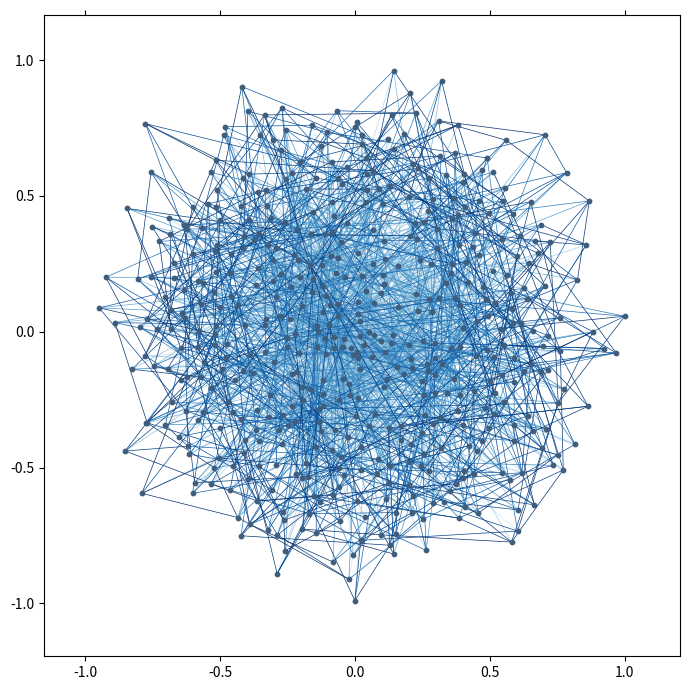

Write the Python code that produced this figure. (Note: this script raises an exception after producing the figure.)
#!/usr/bin/env python3
# -*- coding: utf-8 -*-
"""
Created on Fri Aug  4 14:17:02 2017

@author: graebnerc

This file creates a graph with a degree distribution that follows a power law.
"""

import matplotlib.pyplot as plt
import networkx as nx
import numpy as np
import collections

#%%
power_law_graph = expl_graph = nx.barabasi_albert_graph(500, 5, seed=123)

#%%
plt.clf()
fig, ax = plt.subplots(figsize=(7, 7))

nx.draw_networkx(power_law_graph,
                 pos=nx.spring_layout(power_law_graph),
                 node_color='#3F5D7D',
                 node_size=10, 
                 edge_color=range(10, 
                                  10+power_law_graph.number_of_edges()),
                 width=0.5,
                 # edge_vmin=5.0, 
                 edge_cmap=plt.cm.Blues, 
                 with_labels=False)
ax.set_facecolor('white')
ax.tick_params(
        axis='both',         # changes apply to both axis
        which='both',      # both major and minor ticks are affected
        bottom='off',      # ticks along the bottom edge are off
        top='off',         # ticks along the top edge are off
        left='off',
        labelbottom='off', # labels along the bottom edge are off
        labelleft='off') 
# ax.set_title("A ")
fig.tight_layout()
plt.savefig("output/power-law-dist-graph.pdf")

#%%
degree_sequence = sorted(nx.degree(power_law_graph).values(), reverse=True)

#%%

degree_sequence=sorted(nx.degree(power_law_graph).values(),reverse=True) # degree sequence
degreeCount = collections.Counter(degree_sequence)
deg, cnt = zip(*degreeCount.items())
#print "Degree sequence", degree_sequence
dmax=max(degree_sequence)

fig, axes = plt.subplots(2, 1, figsize=(7, 7))
hist, bins = np.histogram(degree_sequence)
x_axis_max = max(degree_sequence) + 2
# y_axis_max = math.ceil(1.1 * max(cnt) + 2)
axes[0].set_title("Degree distribution", fontsize=14, ha='center', loc='center')
axes[0].bar(deg, cnt, color="#3F5D7D", alpha=1.0, edgecolor = "#3F5D7D")

axes[0].set_xlim(4, x_axis_max)
# axes[0].set_ylim(0, y_axis_max)

axes[1].loglog(degree_sequence,'b-',marker='.', color="#3F5D7D")
axes[1].set_title("Cumulative degree dist", fontsize=14, ha='center', loc='center')
axes[1].set_ylabel("degree")
axes[1].set_xlabel("rank")
axes[1].set_xlim(1, 10**4)
plt.tight_layout()
plt.savefig("output/power-law-dist-graph-plot.pdf")
